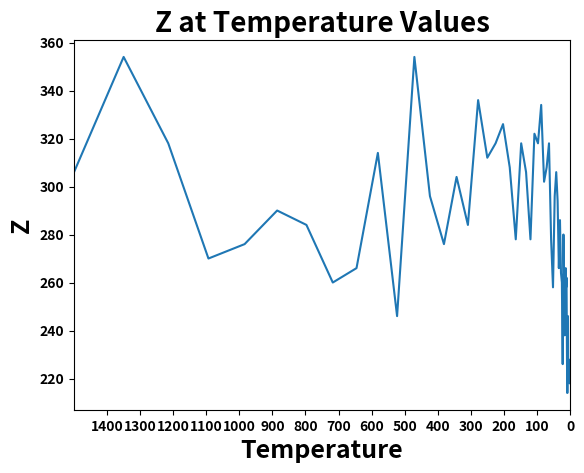

Python code for this plot:
import numpy as np
from matplotlib import pyplot as plt
import pandas as pd

Dist = pd.DataFrame([[0, 1, 2, 3, 1, 2, 3, 4], [1, 0, 1, 2, 2, 1, 2, 3], [2, 1, 0, 1, 3, 2, 1, 2],
                     [3, 2, 1, 0, 4, 3, 2, 1], [1, 2, 3, 4, 0,
                                                1, 2, 3], [2, 1, 2, 3, 1, 0, 1, 2],
                     [3, 2, 1, 2, 2, 1, 0, 1], [4, 3, 2, 1, 3, 2, 1, 0]],
                    columns=["A", "B", "C", "D", "E", "F", "G", "H"],
                    index=["A", "B", "C", "D", "E", "F", "G", "H"])

Flow = pd.DataFrame([[0, 5, 2, 4, 1, 0, 0, 6], [5, 0, 3, 0, 2, 2, 2, 0], [2, 3, 0, 0, 0, 0, 0, 5],
                     [4, 0, 0, 0, 5, 2, 2, 10], [1, 2, 0, 5, 0,
                                                 10, 0, 0], [0, 2, 0, 2, 10, 0, 5, 1],
                     [0, 2, 0, 2, 0, 5, 0, 10], [6, 0, 5, 10, 0, 1, 10, 0]],
                    columns=["A", "B", "C", "D", "E", "F", "G", "H"],
                    index=["A", "B", "C", "D", "E", "F", "G", "H"])

T0 = 1500
Temperature = T0
temp_for_plot = T0
M = 250
N = 20
alpha = 0.9

initialSolution = ["B", "D", "A", "E", "C", "F", "G", "H"]
temp = []
obj_val = []


def objective_value(array):
    """
    the objective function for qap
    """
    df = Dist.reindex(columns=array, index=array)
    arr = np.array(df)
    start = pd.DataFrame(arr*Flow)
    objarr = np.array(start)
    obj = sum(sum(objarr))
    return obj


def tempature_formula(neighbor_obj, current_obj):
    """
    the temperature formula for anneal stealing
    """
    return 1/(np.exp((neighbor_obj - current_obj)/Temperature))


def is_obj_better(neighbor_obj, current_obj):
    """
    depends on the objective function is minimize or maximize
    """
    return neighbor_obj <= current_obj


def accept_neighbor(neighbor_obj, current_obj):
    """
    whether to accept the neighbor or not
    """
    if (is_obj_better(neighbor_obj, current_obj)):
        return True
    rand_threshold = np.random.rand()
    if rand_threshold <= tempature_formula(neighbor_obj, current_obj):
        return True
    return False


def generate_neighbor(current_solution):
    """
    2-swap
    """
    ran_1 = np.random.randint(0, len(current_solution))
    ran_2 = np.random.randint(0, len(current_solution))
    while ran_1 == ran_2:
        ran_2 = np.random.randint(0, len(current_solution))
    neighbor = current_solution.copy()
    tmp = neighbor[ran_1]
    neighbor[ran_1] = neighbor[ran_2]
    neighbor[ran_2] = tmp
    return neighbor


def print_solution():
    """
    print solution
    """
    print('Solution = =', current)
    print('obj = %0.3f' % obj_val_current)


current = ["B", "D", "A", "E", "C", "F", "G", "H"]
obj_val_current = objective_value(current)

for i in range(M):

    for j in range(N):

        # search the neighbor
        neighbor = generate_neighbor(current)

        obj_val_neighbor = objective_value(neighbor)
        obj_val_current = objective_value(current)

        if (accept_neighbor(obj_val_neighbor, obj_val_current)):
            current = neighbor

    temp.append(Temperature)
    obj_val.append(obj_val_current)
    Temperature = alpha*Temperature


print_solution()

plt.plot(temp, obj_val)
plt.title("Z at Temperature Values", fontsize=20, fontweight='bold')
plt.xlabel("Temperature", fontsize=18, fontweight='bold')
plt.ylabel("Z", fontsize=18, fontweight='bold')

plt.xlim(temp_for_plot, 0)
plt.xticks(np.arange(min(temp), max(temp), 100), fontweight='bold')
plt.yticks(fontweight='bold')
plt.show()
